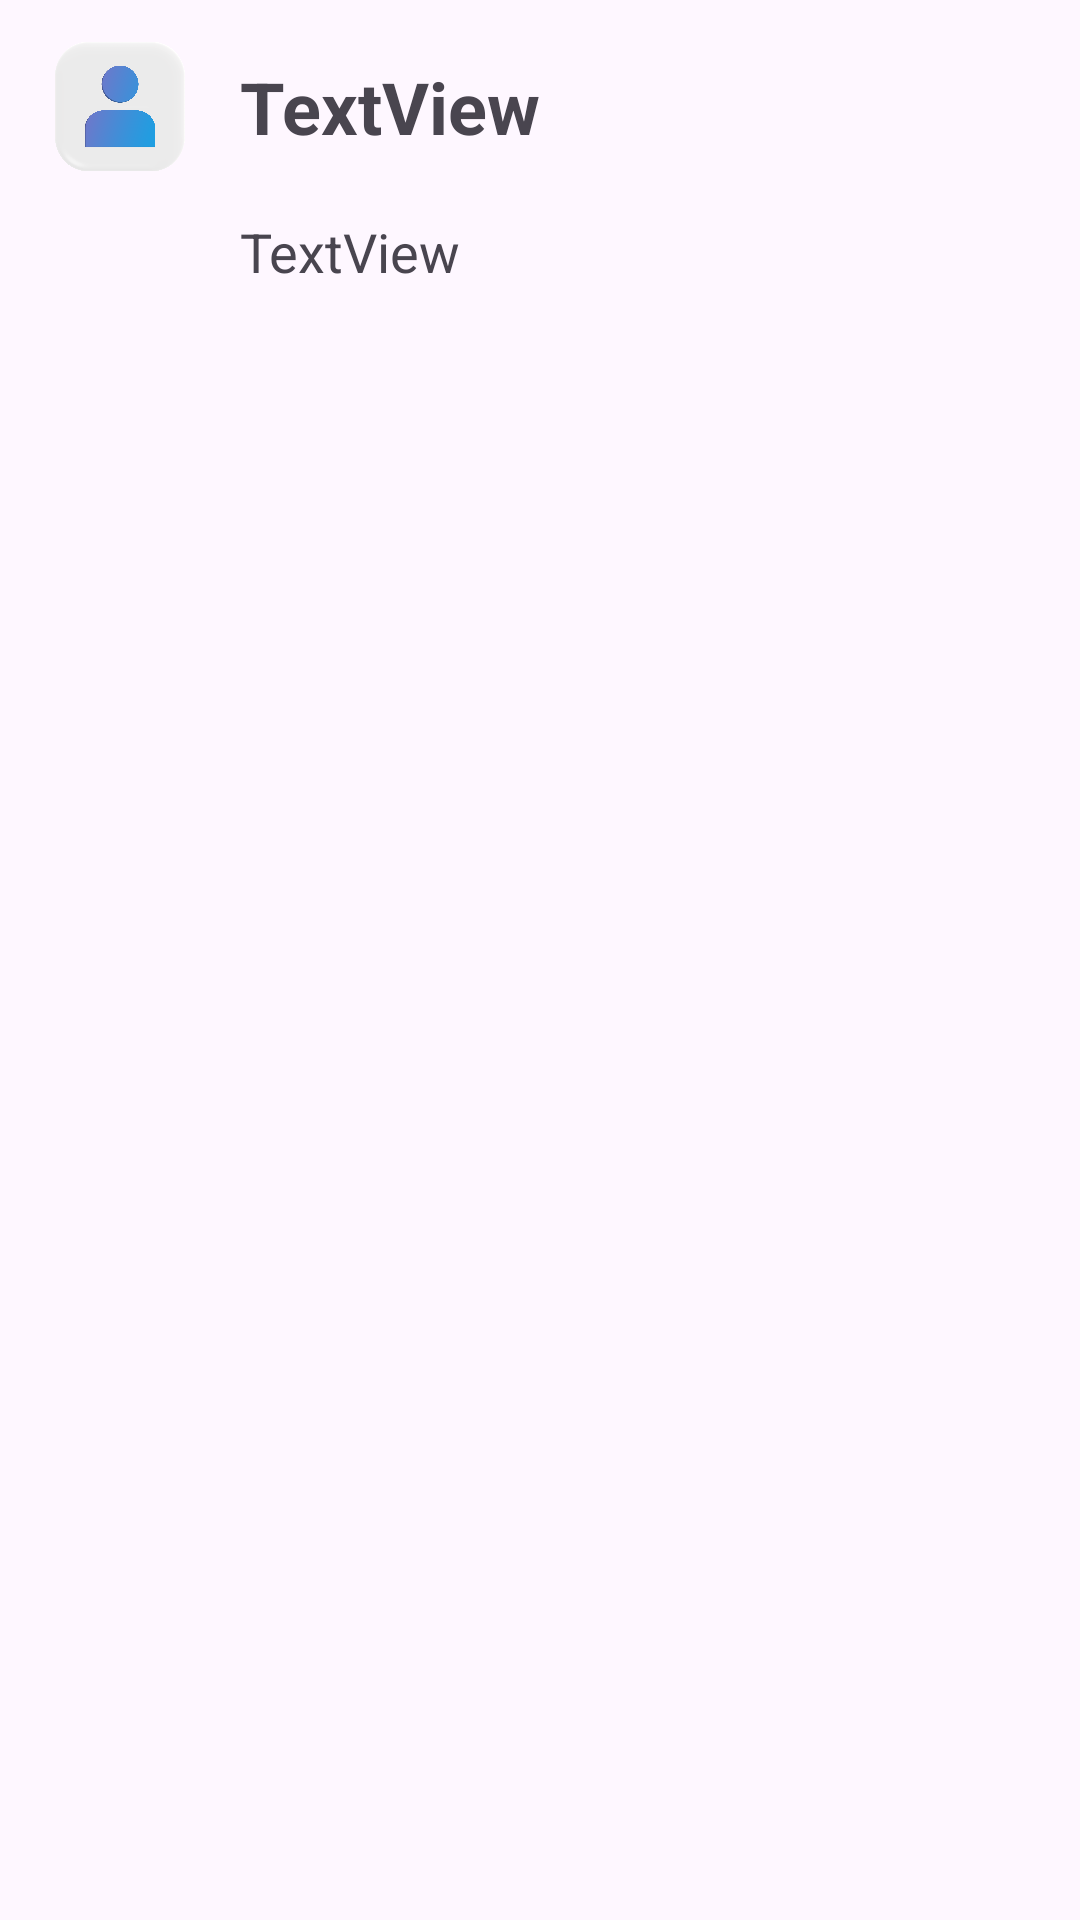

This screen was rendered from an Android layout file. Write that file and the resources it references.
<!-- AndroidManifest.xml: application theme Theme.NewGeminiExampleApp -->
<!-- res/layout/message.xml -->
<?xml version="1.0" encoding="utf-8"?>
<androidx.constraintlayout.widget.ConstraintLayout xmlns:android="http://schemas.android.com/apk/res/android"
    xmlns:app="http://schemas.android.com/apk/res-auto"
    xmlns:tools="http://schemas.android.com/tools"
    android:layout_width="match_parent"
    android:layout_height="match_parent">

    <ImageView
        android:id="@+id/userImg"
        android:layout_width="80dp"
        android:layout_height="71dp"
        app:srcCompat="@drawable/user_icon"
        tools:layout_editor_absoluteX="-2dp"
        tools:layout_editor_absoluteY="2dp" />

    <TextView
        android:id="@+id/typer"
        android:layout_width="wrap_content"
        android:layout_height="wrap_content"
        android:text="TextView"
        android:textSize="24sp"
        android:textStyle="bold"
        app:layout_constraintBottom_toBottomOf="@+id/userImg"
        app:layout_constraintStart_toEndOf="@+id/userImg"
        app:layout_constraintTop_toTopOf="@+id/userImg" />

    <TextView
        android:id="@+id/cor_message"
        android:layout_width="0dp"
        android:layout_height="wrap_content"
        android:layout_marginTop="20dp"
        android:text="TextView"
        android:textSize="18sp"
        app:layout_constraintEnd_toEndOf="parent"
        app:layout_constraintStart_toEndOf="@+id/userImg"
        app:layout_constraintTop_toBottomOf="@+id/typer" />
</androidx.constraintlayout.widget.ConstraintLayout>
<!-- resources referenced by this layout -->
<resources>
  <!-- drawable user_icon: png bitmap (drawable, 257062 bytes) -->
  <style name="Theme.NewGeminiExampleApp" parent="Base.Theme.NewGeminiExampleApp" />
  <style name="Base.Theme.NewGeminiExampleApp" parent="Theme.Material3.DayNight.NoActionBar">
          
          
      </style>
</resources>
